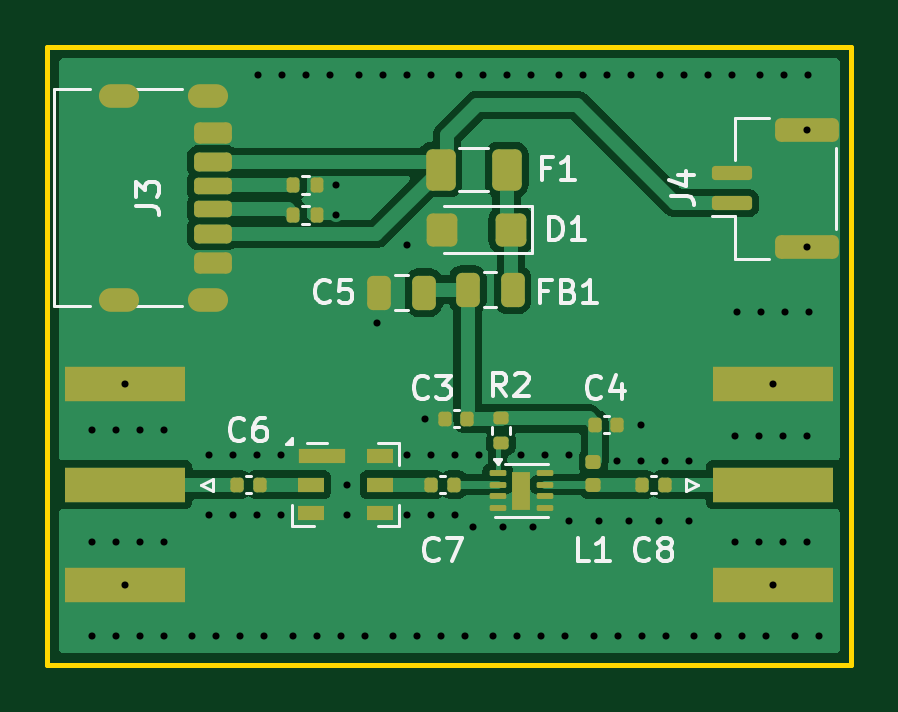
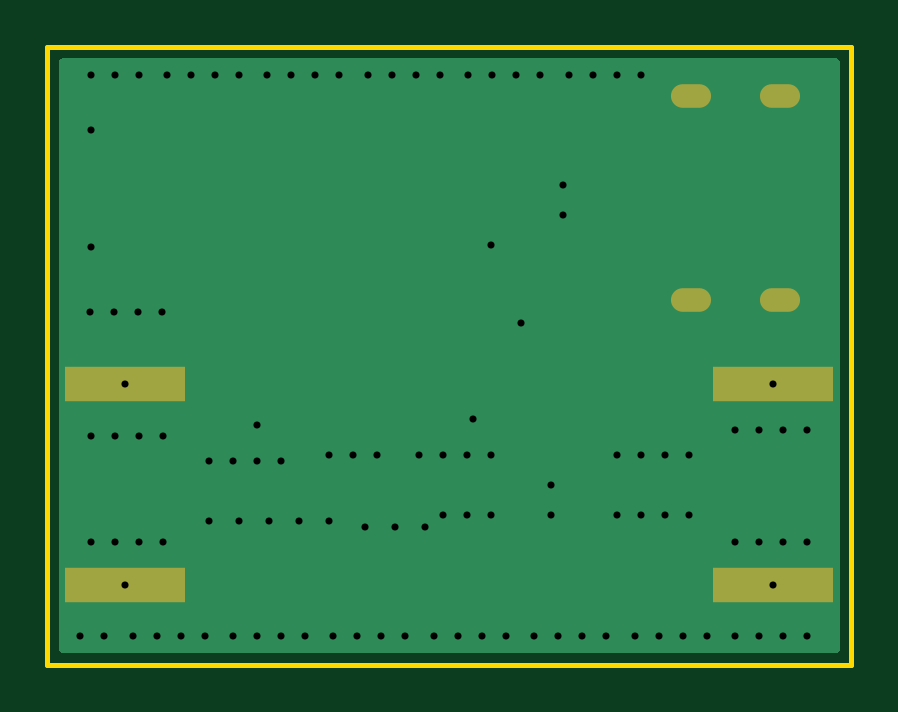
Circuit board: 11 layer files. Board 34.0 x 26.2 mm.
- bottom_copper: pre_filter-CuBottom.gbr (4280 bytes)
- top_copper: pre_filter-CuTop.gbr (37971 bytes)
- outline: pre_filter-EdgeCuts.gbr (605 bytes)
- bottom_mask: pre_filter-MaskBottom.gbr (769 bytes)
- top_mask: pre_filter-MaskTop.gbr (4533 bytes)
- drill: pre_filter-NPTH.drl (260 bytes)
- drill: pre_filter-PTH.drl (2263 bytes)
- paste: pre_filter-PasteBottom.gbr (618 bytes)
- paste: pre_filter-PasteTop.gbr (4476 bytes)
- bottom_silk: pre_filter-SilkBottom.gbr (779 bytes)
- top_silk: pre_filter-SilkTop.gbr (21098 bytes)

=== bottom_copper: pre_filter-CuBottom.gbr ===
%TF.GenerationSoftware,KiCad,Pcbnew,10.0.0*%
%TF.CreationDate,2026-03-22T15:05:52+08:00*%
%TF.ProjectId,pre_filter,7072655f-6669-46c7-9465-722e6b696361,rev?*%
%TF.SameCoordinates,Original*%
%TF.FileFunction,Copper,L2,Bot*%
%TF.FilePolarity,Positive*%
%FSLAX46Y46*%
G04 Gerber Fmt 4.6, Leading zero omitted, Abs format (unit mm)*
G04 Created by KiCad (PCBNEW 10.0.0) date 2026-03-22 15:05:52*
%MOMM*%
%LPD*%
G01*
G04 APERTURE LIST*
%TA.AperFunction,ComponentPad*%
%ADD10O,1.700000X1.000000*%
%TD*%
%TA.AperFunction,SMDPad,CuDef*%
%ADD11R,5.080000X1.500000*%
%TD*%
%TA.AperFunction,ViaPad*%
%ADD12C,0.600000*%
%TD*%
G04 APERTURE END LIST*
D10*
%TO.P,J3,SH,SHIELD_SH*%
%TO.N,GND*%
X59134000Y-35602000D03*
X55334000Y-35602000D03*
X59134000Y-44242000D03*
X55334000Y-44242000D03*
%TD*%
D11*
%TO.P,J1,2,Ext_2*%
%TO.N,GND*%
X55626000Y-56320000D03*
X55626000Y-47820000D03*
%TD*%
%TO.P,J2,2,Ext_2*%
%TO.N,GND*%
X83058000Y-47820000D03*
X83058000Y-56320000D03*
%TD*%
D12*
%TO.N,GND*%
X83532000Y-44750000D03*
X81500000Y-44750000D03*
X82516000Y-44750000D03*
X84548000Y-44750000D03*
X84500000Y-42000000D03*
X84500000Y-37050000D03*
X72798000Y-34750000D03*
X69750000Y-34750000D03*
X67532000Y-34750000D03*
X62266000Y-34750000D03*
X84532000Y-34750000D03*
X64298000Y-34750000D03*
X78250000Y-34750000D03*
X65500000Y-34750000D03*
X75016000Y-34750000D03*
X82500000Y-34750000D03*
X61250000Y-34750000D03*
X74000000Y-34750000D03*
X83516000Y-34750000D03*
X66516000Y-34750000D03*
X81298000Y-34750000D03*
X63282000Y-34750000D03*
X70766000Y-34750000D03*
X80282000Y-34750000D03*
X68548000Y-34750000D03*
X76032000Y-34750000D03*
X71782000Y-34750000D03*
X77048000Y-34750000D03*
X79266000Y-34750000D03*
X80718000Y-58500000D03*
X82750000Y-58500000D03*
X83952000Y-58500000D03*
X79702000Y-58500000D03*
X84968000Y-58500000D03*
X81734000Y-58500000D03*
X77484000Y-58500000D03*
X72218000Y-58500000D03*
X74250000Y-58500000D03*
X75452000Y-58500000D03*
X71202000Y-58500000D03*
X76468000Y-58500000D03*
X73234000Y-58500000D03*
X78500000Y-58500000D03*
X68984000Y-58500000D03*
X63718000Y-58500000D03*
X65750000Y-58500000D03*
X66952000Y-58500000D03*
X62702000Y-58500000D03*
X67968000Y-58500000D03*
X64734000Y-58500000D03*
X70000000Y-58500000D03*
X58452000Y-58500000D03*
X59468000Y-58500000D03*
X60484000Y-58500000D03*
X61500000Y-58500000D03*
X54202000Y-58500000D03*
X55218000Y-58500000D03*
X56234000Y-58500000D03*
X57250000Y-58500000D03*
X81452000Y-54500000D03*
X82468000Y-54500000D03*
X83484000Y-54500000D03*
X84500000Y-54500000D03*
X81452000Y-50000000D03*
X82468000Y-50000000D03*
X83484000Y-50000000D03*
X84500000Y-50000000D03*
X54202000Y-54500000D03*
X55218000Y-54500000D03*
X56234000Y-54500000D03*
X57250000Y-54500000D03*
X54202000Y-49750000D03*
X55218000Y-49750000D03*
X56234000Y-49750000D03*
X57250000Y-49750000D03*
X64555000Y-39370000D03*
X61214000Y-53340000D03*
X83058000Y-56320000D03*
X78486000Y-51054000D03*
X67564000Y-50800000D03*
X64555000Y-40640000D03*
X83058000Y-47820000D03*
X60198000Y-53340000D03*
X79502000Y-51054000D03*
X55626000Y-47820000D03*
X69596000Y-53340000D03*
X78232000Y-53594000D03*
X62230000Y-50800000D03*
X55626000Y-56320000D03*
X76962000Y-53594000D03*
X79502000Y-53594000D03*
X61214000Y-50800000D03*
X68326000Y-49276000D03*
X71628000Y-53848000D03*
X62230000Y-53340000D03*
X69596000Y-50800000D03*
X65024000Y-53340000D03*
X73406000Y-50800000D03*
X60198000Y-50800000D03*
X59182000Y-53340000D03*
X67564000Y-53340000D03*
X66294000Y-45212000D03*
X67564000Y-41910000D03*
X70612000Y-50800000D03*
X77470000Y-49530000D03*
X72898000Y-53848000D03*
X74422000Y-50800000D03*
X68580000Y-53340000D03*
X59182000Y-50800000D03*
X74422000Y-53594000D03*
X65024000Y-52070000D03*
X68580000Y-50800000D03*
X70358000Y-53848000D03*
X77470000Y-51054000D03*
X72390000Y-50800000D03*
X76454000Y-51054000D03*
X75692000Y-53594000D03*
%TD*%
%TA.AperFunction,Conductor*%
%TO.N,GND*%
G36*
X85802539Y-34048185D02*
G01*
X85848294Y-34100989D01*
X85859500Y-34152500D01*
X85859500Y-59065500D01*
X85839815Y-59132539D01*
X85787011Y-59178294D01*
X85735500Y-59189500D01*
X52948500Y-59189500D01*
X52881461Y-59169815D01*
X52835706Y-59117011D01*
X52824500Y-59065500D01*
X52824500Y-34152500D01*
X52844185Y-34085461D01*
X52896989Y-34039706D01*
X52948500Y-34028500D01*
X85735500Y-34028500D01*
X85802539Y-34048185D01*
G37*
%TD.AperFunction*%
%TD*%
M02*

=== top_copper: pre_filter-CuTop.gbr (37971 bytes, source omitted) ===
=== outline: pre_filter-EdgeCuts.gbr ===
%TF.GenerationSoftware,KiCad,Pcbnew,10.0.0*%
%TF.CreationDate,2026-03-22T15:05:52+08:00*%
%TF.ProjectId,pre_filter,7072655f-6669-46c7-9465-722e6b696361,rev?*%
%TF.SameCoordinates,Original*%
%TF.FileFunction,Profile,NP*%
%FSLAX46Y46*%
G04 Gerber Fmt 4.6, Leading zero omitted, Abs format (unit mm)*
G04 Created by KiCad (PCBNEW 10.0.0) date 2026-03-22 15:05:52*
%MOMM*%
%LPD*%
G01*
G04 APERTURE LIST*
%TA.AperFunction,Profile*%
%ADD10C,0.200000*%
%TD*%
G04 APERTURE END LIST*
D10*
X52324000Y-33528000D02*
X86360000Y-33528000D01*
X86360000Y-59690000D01*
X52324000Y-59690000D01*
X52324000Y-33528000D01*
M02*

=== bottom_mask: pre_filter-MaskBottom.gbr ===
%TF.GenerationSoftware,KiCad,Pcbnew,10.0.0*%
%TF.CreationDate,2026-03-22T15:05:52+08:00*%
%TF.ProjectId,pre_filter,7072655f-6669-46c7-9465-722e6b696361,rev?*%
%TF.SameCoordinates,Original*%
%TF.FileFunction,Soldermask,Bot*%
%TF.FilePolarity,Negative*%
%FSLAX46Y46*%
G04 Gerber Fmt 4.6, Leading zero omitted, Abs format (unit mm)*
G04 Created by KiCad (PCBNEW 10.0.0) date 2026-03-22 15:05:52*
%MOMM*%
%LPD*%
G01*
G04 APERTURE LIST*
%ADD10O,1.700000X1.000000*%
%ADD11R,5.080000X1.500000*%
G04 APERTURE END LIST*
D10*
%TO.C,J3*%
X59134000Y-35602000D03*
X55334000Y-35602000D03*
X59134000Y-44242000D03*
X55334000Y-44242000D03*
%TD*%
D11*
%TO.C,J1*%
X55626000Y-56320000D03*
X55626000Y-47820000D03*
%TD*%
%TO.C,J2*%
X83058000Y-47820000D03*
X83058000Y-56320000D03*
%TD*%
M02*

=== top_mask: pre_filter-MaskTop.gbr ===
%TF.GenerationSoftware,KiCad,Pcbnew,10.0.0*%
%TF.CreationDate,2026-03-22T15:05:52+08:00*%
%TF.ProjectId,pre_filter,7072655f-6669-46c7-9465-722e6b696361,rev?*%
%TF.SameCoordinates,Original*%
%TF.FileFunction,Soldermask,Top*%
%TF.FilePolarity,Negative*%
%FSLAX46Y46*%
G04 Gerber Fmt 4.6, Leading zero omitted, Abs format (unit mm)*
G04 Created by KiCad (PCBNEW 10.0.0) date 2026-03-22 15:05:52*
%MOMM*%
%LPD*%
G01*
G04 APERTURE LIST*
G04 Aperture macros list*
%AMRoundRect*
0 Rectangle with rounded corners*
0 $1 Rounding radius*
0 $2 $3 $4 $5 $6 $7 $8 $9 X,Y pos of 4 corners*
0 Add a 4 corners polygon primitive as box body*
4,1,4,$2,$3,$4,$5,$6,$7,$8,$9,$2,$3,0*
0 Add four circle primitives for the rounded corners*
1,1,$1+$1,$2,$3*
1,1,$1+$1,$4,$5*
1,1,$1+$1,$6,$7*
1,1,$1+$1,$8,$9*
0 Add four rect primitives between the rounded corners*
20,1,$1+$1,$2,$3,$4,$5,0*
20,1,$1+$1,$4,$5,$6,$7,0*
20,1,$1+$1,$6,$7,$8,$9,0*
20,1,$1+$1,$8,$9,$2,$3,0*%
G04 Aperture macros list end*
%ADD10RoundRect,0.150000X0.700000X-0.150000X0.700000X0.150000X-0.700000X0.150000X-0.700000X-0.150000X0*%
%ADD11RoundRect,0.250000X1.100000X-0.250000X1.100000X0.250000X-1.100000X0.250000X-1.100000X-0.250000X0*%
%ADD12RoundRect,0.140000X0.140000X0.170000X-0.140000X0.170000X-0.140000X-0.170000X0.140000X-0.170000X0*%
%ADD13R,2.000000X0.600000*%
%ADD14R,1.100000X0.600000*%
%ADD15RoundRect,0.147500X-0.172500X0.147500X-0.172500X-0.147500X0.172500X-0.147500X0.172500X0.147500X0*%
%ADD16RoundRect,0.250000X-0.375000X-0.625000X0.375000X-0.625000X0.375000X0.625000X-0.375000X0.625000X0*%
%ADD17RoundRect,0.135000X-0.135000X-0.185000X0.135000X-0.185000X0.135000X0.185000X-0.135000X0.185000X0*%
%ADD18RoundRect,0.140000X-0.140000X-0.170000X0.140000X-0.170000X0.140000X0.170000X-0.140000X0.170000X0*%
%ADD19RoundRect,0.250000X0.250000X0.475000X-0.250000X0.475000X-0.250000X-0.475000X0.250000X-0.475000X0*%
%ADD20RoundRect,0.250000X0.400000X0.450000X-0.400000X0.450000X-0.400000X-0.450000X0.400000X-0.450000X0*%
%ADD21RoundRect,0.175000X-0.625000X0.175000X-0.625000X-0.175000X0.625000X-0.175000X0.625000X0.175000X0*%
%ADD22RoundRect,0.200000X-0.600000X0.200000X-0.600000X-0.200000X0.600000X-0.200000X0.600000X0.200000X0*%
%ADD23RoundRect,0.225000X-0.575000X0.225000X-0.575000X-0.225000X0.575000X-0.225000X0.575000X0.225000X0*%
%ADD24O,1.700000X1.000000*%
%ADD25R,5.080000X1.500000*%
%ADD26RoundRect,0.062500X-0.287500X-0.062500X0.287500X-0.062500X0.287500X0.062500X-0.287500X0.062500X0*%
%ADD27R,0.800000X1.600000*%
%ADD28RoundRect,0.135000X-0.185000X0.135000X-0.185000X-0.135000X0.185000X-0.135000X0.185000X0.135000X0*%
G04 APERTURE END LIST*
D10*
%TO.C,J4*%
X81300000Y-40150000D03*
X81300000Y-38900000D03*
D11*
X84500000Y-42000000D03*
X84500000Y-37050000D03*
%TD*%
D12*
%TO.C,C3*%
X70104000Y-49276000D03*
X69144000Y-49276000D03*
%TD*%
D13*
%TO.C,X1*%
X63950000Y-50870000D03*
D14*
X63500000Y-52070000D03*
X63500000Y-53270000D03*
X66400000Y-53270000D03*
X66400000Y-52070000D03*
X66400000Y-50870000D03*
%TD*%
D15*
%TO.C,L1*%
X75438000Y-51100000D03*
X75438000Y-52070000D03*
%TD*%
D16*
%TO.C,F1*%
X68967000Y-38735000D03*
X71767000Y-38735000D03*
%TD*%
D17*
%TO.C,R3*%
X62730000Y-39370000D03*
X63750000Y-39370000D03*
%TD*%
D18*
%TO.C,C6*%
X60353000Y-52070000D03*
X61313000Y-52070000D03*
%TD*%
%TO.C,C8*%
X77498000Y-52070000D03*
X78458000Y-52070000D03*
%TD*%
D19*
%TO.C,FB1*%
X72016000Y-43815000D03*
X70116000Y-43815000D03*
%TD*%
D17*
%TO.C,R4*%
X62730000Y-40640000D03*
X63750000Y-40640000D03*
%TD*%
D20*
%TO.C,D1*%
X71947000Y-41275000D03*
X69047000Y-41275000D03*
%TD*%
D19*
%TO.C,C5*%
X68260000Y-43942000D03*
X66360000Y-43942000D03*
%TD*%
D21*
%TO.C,J3*%
X59314000Y-39422000D03*
D22*
X59314000Y-41442000D03*
D23*
X59314000Y-42672000D03*
D21*
X59314000Y-40422000D03*
D22*
X59314000Y-38402000D03*
D23*
X59314000Y-37172000D03*
D24*
X59134000Y-35602000D03*
X55334000Y-35602000D03*
X59134000Y-44242000D03*
X55334000Y-44242000D03*
%TD*%
D25*
%TO.C,J1*%
X55626000Y-52070000D03*
X55626000Y-56320000D03*
X55626000Y-47820000D03*
%TD*%
D26*
%TO.C,U1*%
X71390000Y-51570000D03*
X71390000Y-52070000D03*
X71390000Y-52570000D03*
X71390000Y-53070000D03*
X73390000Y-53070000D03*
X73390000Y-52570000D03*
X73390000Y-52070000D03*
X73390000Y-51570000D03*
D27*
X72390000Y-52320000D03*
%TD*%
D25*
%TO.C,J2*%
X83058000Y-52070000D03*
X83058000Y-47820000D03*
X83058000Y-56320000D03*
%TD*%
D18*
%TO.C,C7*%
X68580000Y-52070000D03*
X69540000Y-52070000D03*
%TD*%
%TO.C,C4*%
X75494000Y-49530000D03*
X76454000Y-49530000D03*
%TD*%
D28*
%TO.C,R2*%
X71529000Y-49270000D03*
X71529000Y-50290000D03*
%TD*%
M02*

=== drill: pre_filter-NPTH.drl ===
M48
; DRILL file KiCad 10.0.0 date 2026-03-22T15:05:52
; FORMAT={-:-/ absolute / inch / decimal}
; #@! TF.CreationDate,2026-03-22T15:05:52+08:00
; #@! TF.GenerationSoftware,Kicad,Pcbnew,10.0.0
; #@! TF.FileFunction,NonPlated,1,2,NPTH
FMAT,2
INCH
%
G90
G05
M30

=== drill: pre_filter-PTH.drl ===
M48
; DRILL file KiCad 10.0.0 date 2026-03-22T15:05:52
; FORMAT={-:-/ absolute / inch / decimal}
; #@! TF.CreationDate,2026-03-22T15:05:52+08:00
; #@! TF.GenerationSoftware,Kicad,Pcbnew,10.0.0
; #@! TF.FileFunction,Plated,1,2,PTH
FMAT,2
INCH
; #@! TA.AperFunction,Plated,PTH,ViaDrill
T1C0.0118
; #@! TA.AperFunction,Plated,PTH,ComponentDrill
T2C0.0197
%
G90
G05
T1
X2.1339Y-1.9587
X2.1339Y-2.1457
X2.1339Y-2.3031
X2.1739Y-1.9587
X2.1739Y-2.1457
X2.1739Y-2.3031
X2.19Y-1.8827
X2.19Y-2.2173
X2.2139Y-1.9587
X2.2139Y-2.1457
X2.2139Y-2.3031
X2.2539Y-1.9587
X2.2539Y-2.1457
X2.2539Y-2.3031
X2.3013Y-2.3031
X2.33Y-2.0
X2.33Y-2.1
X2.3413Y-2.3031
X2.37Y-2.0
X2.37Y-2.1
X2.3813Y-2.3031
X2.41Y-2.0
X2.41Y-2.1
X2.4114Y-1.3681
X2.4213Y-2.3031
X2.45Y-2.0
X2.45Y-2.1
X2.4514Y-1.3681
X2.4686Y-2.3031
X2.4914Y-1.3681
X2.5086Y-2.3031
X2.5314Y-1.3681
X2.5415Y-1.55
X2.5415Y-1.6
X2.5486Y-2.3031
X2.56Y-2.05
X2.56Y-2.1
X2.5787Y-1.3681
X2.5886Y-2.3031
X2.61Y-1.78
X2.6187Y-1.3681
X2.6359Y-2.3031
X2.6587Y-1.3681
X2.66Y-1.65
X2.66Y-2.0
X2.66Y-2.1
X2.6759Y-2.3031
X2.69Y-1.94
X2.6987Y-1.3681
X2.7Y-2.0
X2.7Y-2.1
X2.7159Y-2.3031
X2.74Y-2.0
X2.74Y-2.1
X2.7461Y-1.3681
X2.7559Y-2.3031
X2.77Y-2.12
X2.78Y-2.0
X2.7861Y-1.3681
X2.8032Y-2.3031
X2.82Y-2.12
X2.8261Y-1.3681
X2.8432Y-2.3031
X2.85Y-2.0
X2.8661Y-1.3681
X2.87Y-2.12
X2.8832Y-2.3031
X2.89Y-2.0
X2.9134Y-1.3681
X2.9232Y-2.3031
X2.93Y-2.0
X2.93Y-2.11
X2.9534Y-1.3681
X2.9706Y-2.3031
X2.98Y-2.11
X2.9934Y-1.3681
X3.01Y-2.01
X3.0106Y-2.3031
X3.03Y-2.11
X3.0334Y-1.3681
X3.05Y-1.95
X3.05Y-2.01
X3.0506Y-2.3031
X3.08Y-2.11
X3.0807Y-1.3681
X3.09Y-2.01
X3.0906Y-2.3031
X3.1207Y-1.3681
X3.13Y-2.01
X3.13Y-2.11
X3.1379Y-2.3031
X3.1607Y-1.3681
X3.1779Y-2.3031
X3.2007Y-1.3681
X3.2068Y-1.9685
X3.2068Y-2.1457
X3.2087Y-1.7618
X3.2179Y-2.3031
X3.2468Y-1.9685
X3.2468Y-2.1457
X3.248Y-1.3681
X3.2487Y-1.7618
X3.2579Y-2.3031
X3.27Y-1.8827
X3.27Y-2.2173
X3.2868Y-1.9685
X3.2868Y-2.1457
X3.288Y-1.3681
X3.2887Y-1.7618
X3.3052Y-2.3031
X3.3268Y-1.4587
X3.3268Y-1.6535
X3.3268Y-1.9685
X3.3268Y-2.1457
X3.328Y-1.3681
X3.3287Y-1.7618
X3.3452Y-2.3031
T2
G00X2.1923Y-1.4017
M15
G01X2.1647Y-1.4017
M16
G05
G00X2.1923Y-1.7418
M15
G01X2.1647Y-1.7418
M16
G05
G00X2.3419Y-1.4017
M15
G01X2.3143Y-1.4017
M16
G05
G00X2.3419Y-1.7418
M15
G01X2.3143Y-1.7418
M16
G05
M30

=== paste: pre_filter-PasteBottom.gbr ===
%TF.GenerationSoftware,KiCad,Pcbnew,10.0.0*%
%TF.CreationDate,2026-03-22T15:05:52+08:00*%
%TF.ProjectId,pre_filter,7072655f-6669-46c7-9465-722e6b696361,rev?*%
%TF.SameCoordinates,Original*%
%TF.FileFunction,Paste,Bot*%
%TF.FilePolarity,Positive*%
%FSLAX46Y46*%
G04 Gerber Fmt 4.6, Leading zero omitted, Abs format (unit mm)*
G04 Created by KiCad (PCBNEW 10.0.0) date 2026-03-22 15:05:52*
%MOMM*%
%LPD*%
G01*
G04 APERTURE LIST*
%ADD10R,5.080000X1.500000*%
G04 APERTURE END LIST*
D10*
%TO.C,J1*%
X55626000Y-56320000D03*
X55626000Y-47820000D03*
%TD*%
%TO.C,J2*%
X83058000Y-47820000D03*
X83058000Y-56320000D03*
%TD*%
M02*

=== paste: pre_filter-PasteTop.gbr ===
%TF.GenerationSoftware,KiCad,Pcbnew,10.0.0*%
%TF.CreationDate,2026-03-22T15:05:52+08:00*%
%TF.ProjectId,pre_filter,7072655f-6669-46c7-9465-722e6b696361,rev?*%
%TF.SameCoordinates,Original*%
%TF.FileFunction,Paste,Top*%
%TF.FilePolarity,Positive*%
%FSLAX46Y46*%
G04 Gerber Fmt 4.6, Leading zero omitted, Abs format (unit mm)*
G04 Created by KiCad (PCBNEW 10.0.0) date 2026-03-22 15:05:52*
%MOMM*%
%LPD*%
G01*
G04 APERTURE LIST*
G04 Aperture macros list*
%AMRoundRect*
0 Rectangle with rounded corners*
0 $1 Rounding radius*
0 $2 $3 $4 $5 $6 $7 $8 $9 X,Y pos of 4 corners*
0 Add a 4 corners polygon primitive as box body*
4,1,4,$2,$3,$4,$5,$6,$7,$8,$9,$2,$3,0*
0 Add four circle primitives for the rounded corners*
1,1,$1+$1,$2,$3*
1,1,$1+$1,$4,$5*
1,1,$1+$1,$6,$7*
1,1,$1+$1,$8,$9*
0 Add four rect primitives between the rounded corners*
20,1,$1+$1,$2,$3,$4,$5,0*
20,1,$1+$1,$4,$5,$6,$7,0*
20,1,$1+$1,$6,$7,$8,$9,0*
20,1,$1+$1,$8,$9,$2,$3,0*%
G04 Aperture macros list end*
%ADD10RoundRect,0.150000X0.700000X-0.150000X0.700000X0.150000X-0.700000X0.150000X-0.700000X-0.150000X0*%
%ADD11RoundRect,0.250000X1.100000X-0.250000X1.100000X0.250000X-1.100000X0.250000X-1.100000X-0.250000X0*%
%ADD12RoundRect,0.140000X0.140000X0.170000X-0.140000X0.170000X-0.140000X-0.170000X0.140000X-0.170000X0*%
%ADD13R,2.000000X0.600000*%
%ADD14R,1.100000X0.600000*%
%ADD15RoundRect,0.147500X-0.172500X0.147500X-0.172500X-0.147500X0.172500X-0.147500X0.172500X0.147500X0*%
%ADD16RoundRect,0.250000X-0.375000X-0.625000X0.375000X-0.625000X0.375000X0.625000X-0.375000X0.625000X0*%
%ADD17RoundRect,0.135000X-0.135000X-0.185000X0.135000X-0.185000X0.135000X0.185000X-0.135000X0.185000X0*%
%ADD18RoundRect,0.140000X-0.140000X-0.170000X0.140000X-0.170000X0.140000X0.170000X-0.140000X0.170000X0*%
%ADD19RoundRect,0.250000X0.250000X0.475000X-0.250000X0.475000X-0.250000X-0.475000X0.250000X-0.475000X0*%
%ADD20RoundRect,0.250000X0.400000X0.450000X-0.400000X0.450000X-0.400000X-0.450000X0.400000X-0.450000X0*%
%ADD21RoundRect,0.175000X-0.625000X0.175000X-0.625000X-0.175000X0.625000X-0.175000X0.625000X0.175000X0*%
%ADD22RoundRect,0.200000X-0.600000X0.200000X-0.600000X-0.200000X0.600000X-0.200000X0.600000X0.200000X0*%
%ADD23RoundRect,0.225000X-0.575000X0.225000X-0.575000X-0.225000X0.575000X-0.225000X0.575000X0.225000X0*%
%ADD24R,5.080000X1.500000*%
%ADD25RoundRect,0.160000X-0.160000X-0.485000X0.160000X-0.485000X0.160000X0.485000X-0.160000X0.485000X0*%
%ADD26RoundRect,0.062500X-0.287500X-0.062500X0.287500X-0.062500X0.287500X0.062500X-0.287500X0.062500X0*%
%ADD27RoundRect,0.135000X-0.185000X0.135000X-0.185000X-0.135000X0.185000X-0.135000X0.185000X0.135000X0*%
G04 APERTURE END LIST*
D10*
%TO.C,J4*%
X81300000Y-40150000D03*
X81300000Y-38900000D03*
D11*
X84500000Y-42000000D03*
X84500000Y-37050000D03*
%TD*%
D12*
%TO.C,C3*%
X70104000Y-49276000D03*
X69144000Y-49276000D03*
%TD*%
D13*
%TO.C,X1*%
X63950000Y-50870000D03*
D14*
X63500000Y-52070000D03*
X63500000Y-53270000D03*
X66400000Y-53270000D03*
X66400000Y-52070000D03*
X66400000Y-50870000D03*
%TD*%
D15*
%TO.C,L1*%
X75438000Y-51100000D03*
X75438000Y-52070000D03*
%TD*%
D16*
%TO.C,F1*%
X68967000Y-38735000D03*
X71767000Y-38735000D03*
%TD*%
D17*
%TO.C,R3*%
X62730000Y-39370000D03*
X63750000Y-39370000D03*
%TD*%
D18*
%TO.C,C6*%
X60353000Y-52070000D03*
X61313000Y-52070000D03*
%TD*%
%TO.C,C8*%
X77498000Y-52070000D03*
X78458000Y-52070000D03*
%TD*%
D19*
%TO.C,FB1*%
X72016000Y-43815000D03*
X70116000Y-43815000D03*
%TD*%
D17*
%TO.C,R4*%
X62730000Y-40640000D03*
X63750000Y-40640000D03*
%TD*%
D20*
%TO.C,D1*%
X71947000Y-41275000D03*
X69047000Y-41275000D03*
%TD*%
D19*
%TO.C,C5*%
X68260000Y-43942000D03*
X66360000Y-43942000D03*
%TD*%
D21*
%TO.C,J3*%
X59314000Y-39422000D03*
D22*
X59314000Y-41442000D03*
D23*
X59314000Y-42672000D03*
D21*
X59314000Y-40422000D03*
D22*
X59314000Y-38402000D03*
D23*
X59314000Y-37172000D03*
%TD*%
D24*
%TO.C,J1*%
X55626000Y-52070000D03*
X55626000Y-56320000D03*
X55626000Y-47820000D03*
%TD*%
D25*
%TO.C,U1*%
X72390000Y-52320000D03*
D26*
X71390000Y-51570000D03*
X71390000Y-52070000D03*
X71390000Y-52570000D03*
X71390000Y-53070000D03*
X73390000Y-53070000D03*
X73390000Y-52570000D03*
X73390000Y-52070000D03*
X73390000Y-51570000D03*
%TD*%
D24*
%TO.C,J2*%
X83058000Y-52070000D03*
X83058000Y-47820000D03*
X83058000Y-56320000D03*
%TD*%
D18*
%TO.C,C7*%
X68580000Y-52070000D03*
X69540000Y-52070000D03*
%TD*%
%TO.C,C4*%
X75494000Y-49530000D03*
X76454000Y-49530000D03*
%TD*%
D27*
%TO.C,R2*%
X71529000Y-49270000D03*
X71529000Y-50290000D03*
%TD*%
M02*

=== bottom_silk: pre_filter-SilkBottom.gbr ===
%TF.GenerationSoftware,KiCad,Pcbnew,10.0.0*%
%TF.CreationDate,2026-03-22T15:05:52+08:00*%
%TF.ProjectId,pre_filter,7072655f-6669-46c7-9465-722e6b696361,rev?*%
%TF.SameCoordinates,Original*%
%TF.FileFunction,Legend,Bot*%
%TF.FilePolarity,Positive*%
%FSLAX46Y46*%
G04 Gerber Fmt 4.6, Leading zero omitted, Abs format (unit mm)*
G04 Created by KiCad (PCBNEW 10.0.0) date 2026-03-22 15:05:52*
%MOMM*%
%LPD*%
G01*
G04 APERTURE LIST*
%ADD10O,1.700000X1.000000*%
%ADD11R,5.080000X1.500000*%
G04 APERTURE END LIST*
%LPC*%
D10*
%TO.C,J3*%
X59134000Y-35602000D03*
X55334000Y-35602000D03*
X59134000Y-44242000D03*
X55334000Y-44242000D03*
%TD*%
D11*
%TO.C,J1*%
X55626000Y-56320000D03*
X55626000Y-47820000D03*
%TD*%
%TO.C,J2*%
X83058000Y-47820000D03*
X83058000Y-56320000D03*
%TD*%
%LPD*%
M02*

=== top_silk: pre_filter-SilkTop.gbr (21098 bytes, source omitted) ===
